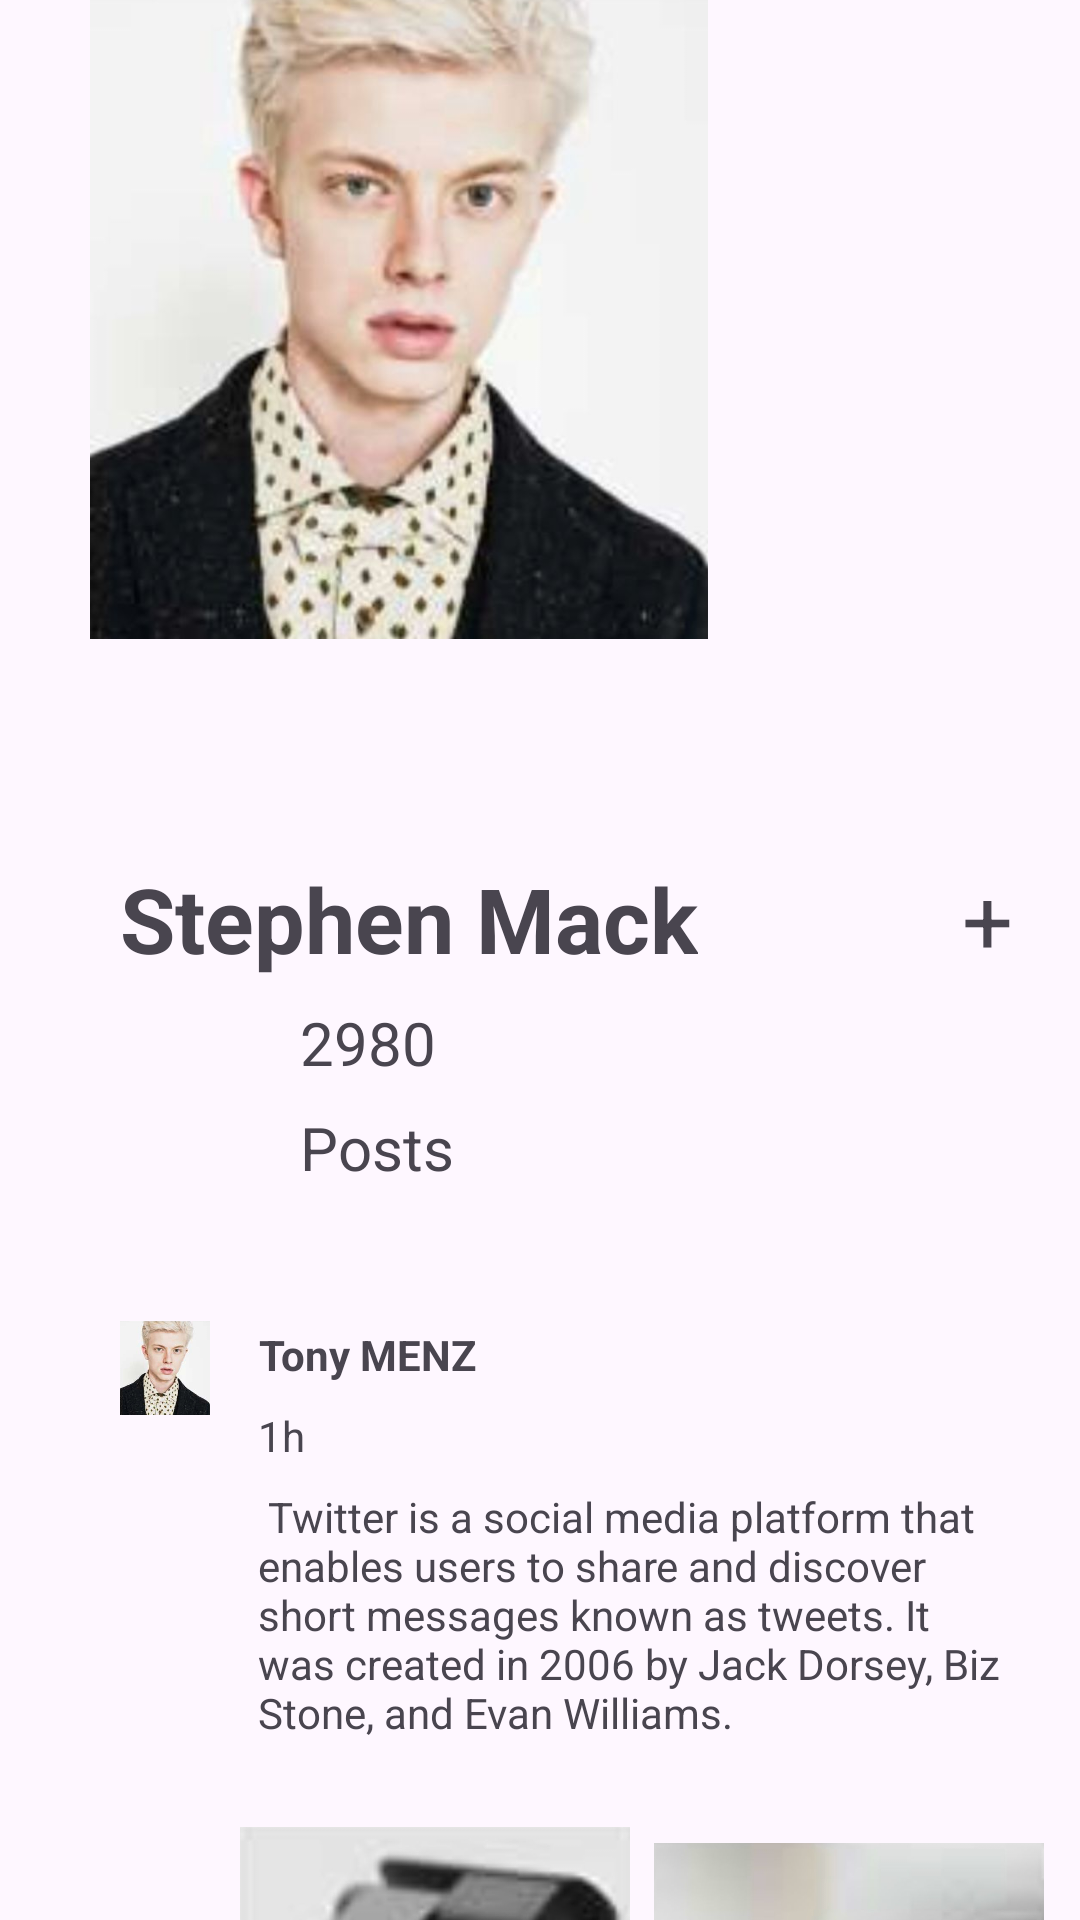

Android layout source for this screen:
<!-- AndroidManifest.xml: application theme Theme.Stephen -->
<!-- res/layout/tony1.xml -->
<?xml version="1.0" encoding="utf-8"?>
<RelativeLayout
    xmlns:android="http://schemas.android.com/apk/res/android"
    xmlns:tools="http://schemas.android.com/tools"
    android:layout_width="match_parent"
    android:layout_height="match_parent"
    android:layout_marginTop="0dp"
    android:padding="0dp">

    <RelativeLayout
        android:id="@+id/first"
        android:layout_width="match_parent"
        android:layout_marginLeft="30dp"
        android:layout_height="wrap_content">

        
        <ImageView
            android:id="@+id/centeredImageView231"
            android:layout_width="206dp"
            android:layout_height="269dp"
            android:layout_marginTop="-30dp"
            android:src="@drawable/tonyyy"
            android:elevation="2dp" />

        
        <ImageView
            android:id="@+id/arrowImageView"
            android:layout_width="24dp"
            android:layout_height="24dp"
            android:src="@drawable/baseline_arrow_back_24"
            android:layout_alignParentTop="true"
            android:layout_marginStart="16dp"
            android:layout_marginTop="16dp"
            android:elevation="3dp" />
    </RelativeLayout>

    <RelativeLayout
        android:id="@+id/secondRelative"
        android:layout_width="match_parent"
        android:layout_height="wrap_content"
        android:layout_below="@+id/centeredImageView"
        android:layout_marginTop="286dp"
        android:layout_marginLeft="40dp"
        android:elevation="4dp"
        tools:ignore="NotSibling">

        
        <LinearLayout
            android:layout_width="wrap_content"
            android:layout_height="wrap_content"
            android:orientation="horizontal"
            android:id="@+id/linears"
            android:layout_alignParentTop="true">

            
            <TextView
                android:id="@+id/textView1"
                android:layout_width="wrap_content"
                android:layout_height="wrap_content"
                android:text="Stephen Mack"
                android:textStyle="bold"
                android:textSize="30dp"/>

            
            <TextView
                android:id="@+id/horizontalTextView"
                android:layout_width="wrap_content"
                android:layout_height="wrap_content"
                android:text="+"
                android:textSize="30dp"
                android:layout_marginStart="88dp"/>
        </LinearLayout>

        
        <TextView
            android:id="@+id/textView2"
            android:layout_width="wrap_content"
            android:layout_height="wrap_content"
            android:text="2980"
            android:layout_marginLeft="60dp"
            android:textSize="20dp"
            android:layout_below="@+id/textView1"
            android:layout_marginTop="48dp"/>

        <TextView
            android:id="@+id/textView3"
            android:layout_width="wrap_content"
            android:layout_height="wrap_content"
            android:text="Posts"
            android:layout_marginLeft="60dp"
            android:textSize="20dp"
            android:layout_below="@+id/textView2"
            android:layout_marginTop="8dp"/>
    </RelativeLayout>
    <RelativeLayout
        android:layout_width="match_parent"
        android:id="@+id/ssgsgsg"
        android:textAlignment="center"
        android:layout_below="@+id/secondRelative"
        android:layout_marginLeft="40dp"
        android:layout_marginTop="30dp"
        android:layout_alignParentEnd="true"
        android:layout_height="wrap_content">

        <TextView
            android:id="@+id/fifthTextView1"
            android:layout_width="wrap_content"
            android:layout_height="wrap_content"
            android:textAlignment="center"
            android:textStyle="bold"
            android:layout_toEndOf="@+id/rightImageView"
            android:text="Tony MENZ"
            android:layout_marginTop="16dp"/>

        <TextView
            android:id="@+id/fifthTextView2"
            android:layout_width="wrap_content"
            android:layout_height="wrap_content"
            android:text="1h"
            android:layout_below="@+id/fifthTextView1"
            android:layout_toEndOf="@+id/rightImageView"

            android:layout_marginTop="8dp"/>
        <TextView
            android:id="@+id/fifthTextView3"
            android:layout_width="250dp"
            android:layout_height="wrap_content"
            android:text="
Twitter is a social media platform that enables users to share and discover short messages known as tweets. It was created in 2006 by Jack Dorsey, Biz Stone, and Evan Williams."
            android:layout_below="@+id/fifthTextView2"
            android:layout_toEndOf="@+id/rightImageView"

            android:layout_marginTop="8dp"/>

        <ImageView
            android:id="@+id/rightImageView"
            android:layout_width="30dp"
            android:layout_height="40dp"
            android:layout_alignParentStart="true"
            android:layout_marginTop="10dp"
            android:layout_marginEnd="16dp"
            android:src="@drawable/tonyyy" />
    </RelativeLayout>
    <HorizontalScrollView
        android:layout_width="match_parent"
        android:layout_height="wrap_content"
        android:layout_below="@+id/ssgsgsg"
        android:layout_marginLeft="80dp"
        android:layout_marginTop="16dp">

        <LinearLayout
            android:layout_width="wrap_content"
            android:layout_height="wrap_content"
            android:id="@+id/fifth"
            android:orientation="horizontal">

            <ImageView
                android:layout_width="130dp"
                android:layout_height="160dp"
                android:src="@drawable/camerablack"
                android:layout_marginRight="8dp"/>

            <ImageView
                android:layout_width="130dp"
                android:layout_height="160dp"
                android:src="@drawable/whiteee"
                android:layout_marginRight="8dp"/>




        </LinearLayout>
    </HorizontalScrollView>




</RelativeLayout>
<!-- resources referenced by this layout -->
<resources>
  <!-- drawable camerablack: jpeg bitmap (drawable, 35587 bytes) -->
  <!-- drawable tonyyy: jpeg bitmap (drawable, 37744 bytes) -->
  <!-- drawable whiteee: jpeg bitmap (drawable, 21248 bytes) -->
  <style name="Theme.Stephen" parent="Base.Theme.Stephen" />
  <style name="Base.Theme.Stephen" parent="Theme.Material3.DayNight.NoActionBar">
          
          
      </style>
</resources>
